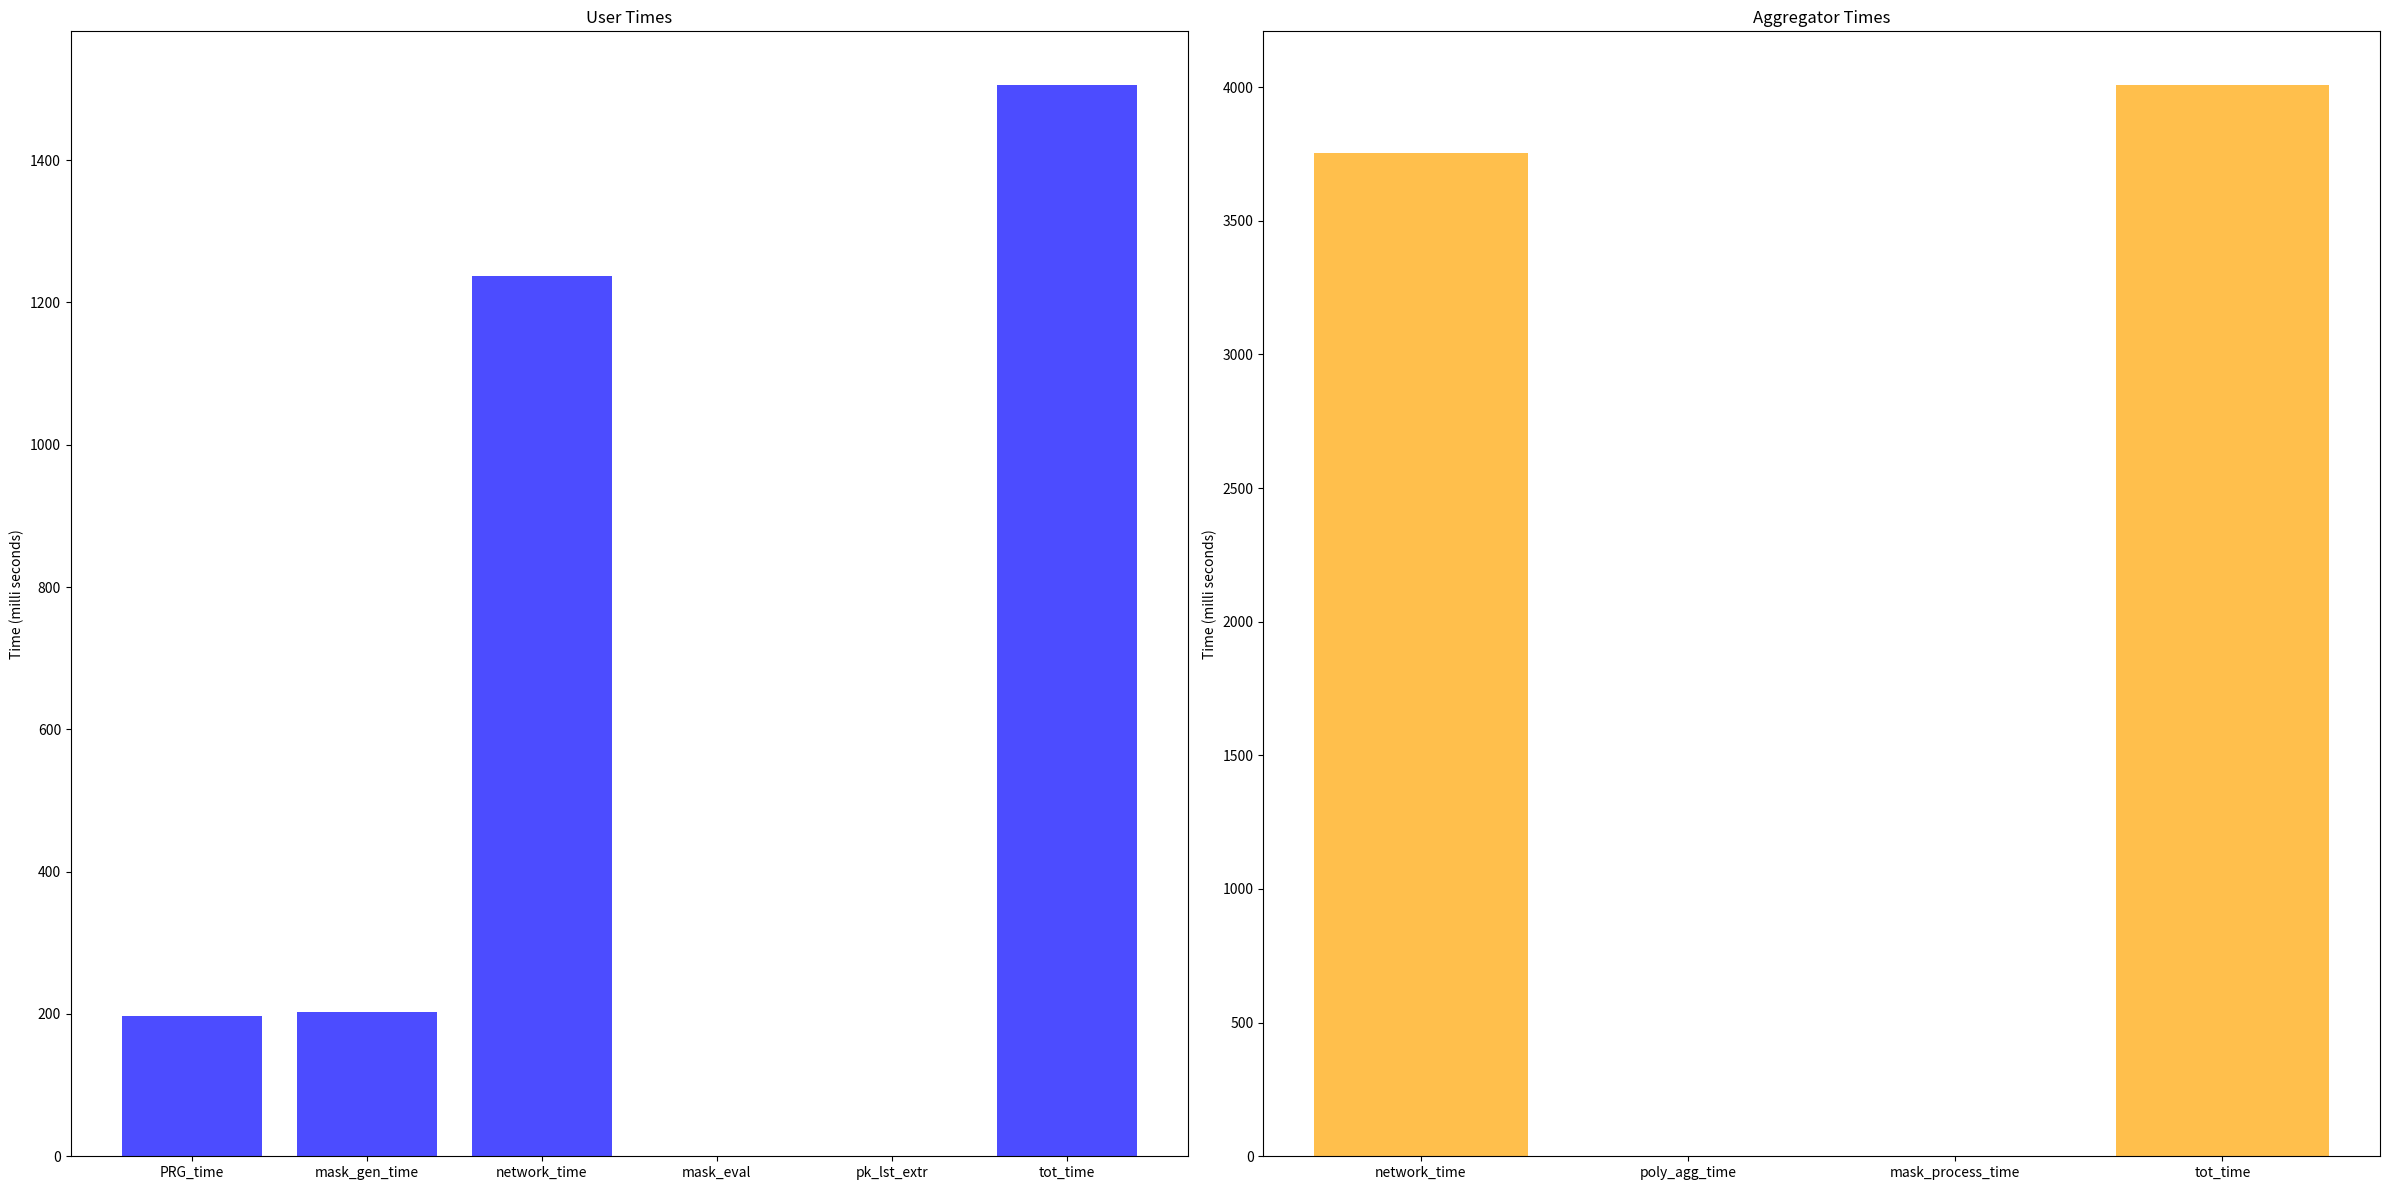

Write the Python code that produced this figure.
user_prg_time = [192.607,195,201.993,195.626,197.486]
user_mask_gneration_time = [198.329, 201,207.886,201.343,203.586]
user_network_time = [1014.06, 1255,1246.74,1426.17,1245.578]
user_mask_eval_time = [0, 0, 0,0,0]
user_pk_lst_extr_time = [0, 0, 0,0,0]
user_tot_time = [1274, 1515, 1529, 1696,1514]

agg_network_time = [2642, 4120, 4659, 3712, 3641]
agg_poly_agg_time = [0,0, 0, 0, 0]
agg_mask_process_time = [0,0,0,0,0]
agg_tot_time = [2889, 4374, 4919, 3964,3895]

import matplotlib.pyplot as plt

avg_user_prg_time = sum(user_prg_time) / len(user_prg_time)
avg_user_mask_gneration_time = sum(user_mask_gneration_time) / len(user_mask_gneration_time)
avg_user_network_time = sum(user_network_time) / len(user_network_time)
avg_user_mask_eval_time = sum(user_mask_eval_time) / len(user_mask_eval_time)
avg_user_pk_lst_extr_time = sum(user_pk_lst_extr_time) / len(user_pk_lst_extr_time)
avg_user_tot_time = sum(user_tot_time) / len(user_tot_time)

avg_agg_network_time = sum(agg_network_time) / len(agg_network_time)
avg_agg_poly_agg_time = sum(agg_poly_agg_time) / len(agg_poly_agg_time)
avg_agg_mask_process_time = sum(agg_mask_process_time) / len(agg_mask_process_time)
avg_agg_tot_time = sum(agg_tot_time) / len(agg_tot_time)

# plot bar graph for user and aggregator times
user_labels = ['PRG_time', 'mask_gen_time', 'network_time', 'mask_eval', 'pk_lst_extr', 'tot_time']
user_times = [avg_user_prg_time, avg_user_mask_gneration_time, avg_user_network_time, avg_user_mask_eval_time, avg_user_pk_lst_extr_time, avg_user_tot_time]
agg_labels = ['network_time', 'poly_agg_time', 'mask_process_time', 'tot_time']
agg_times = [avg_agg_network_time, avg_agg_poly_agg_time, avg_agg_mask_process_time, avg_agg_tot_time]
x = range(len(user_labels))
agg_x = range(len(agg_labels))
plt.figure(figsize=(24, 12))
plt.subplot(1, 2, 1)
plt.bar(x, user_times, color='blue', alpha=0.7)
plt.xticks(x, user_labels)
plt.ylabel('Time (milli seconds)')
plt.title('User Times')

plt.subplot(1, 2, 2)
plt.bar(agg_x, agg_times, color='orange', alpha=0.7)
plt.xticks(agg_x, agg_labels)
plt.ylabel('Time (milli seconds)')
plt.title('Aggregator Times')
plt.tight_layout()
plt.show()